5-way image classification set "data" from GitHub (Omar-V2/MLH-LocalHackDay); label vocabulary: five fingers, four fingers, one finger, three fingers, two fingers.

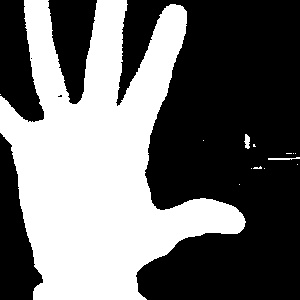
Label: five fingers

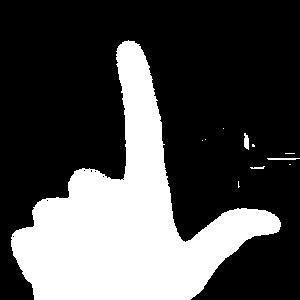
Label: one finger

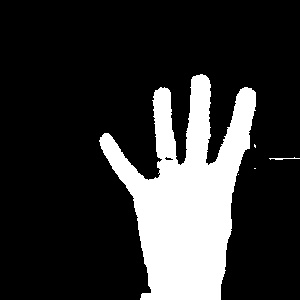
Label: four fingers

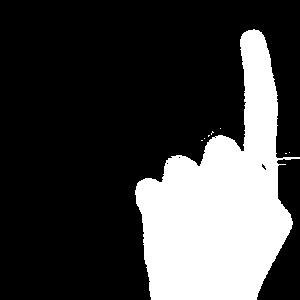
Label: one finger

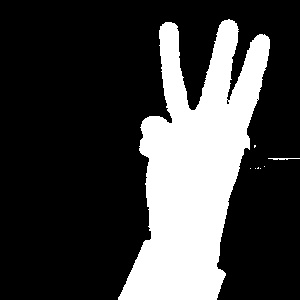
Label: three fingers

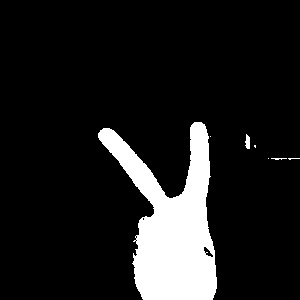
Label: two fingers
